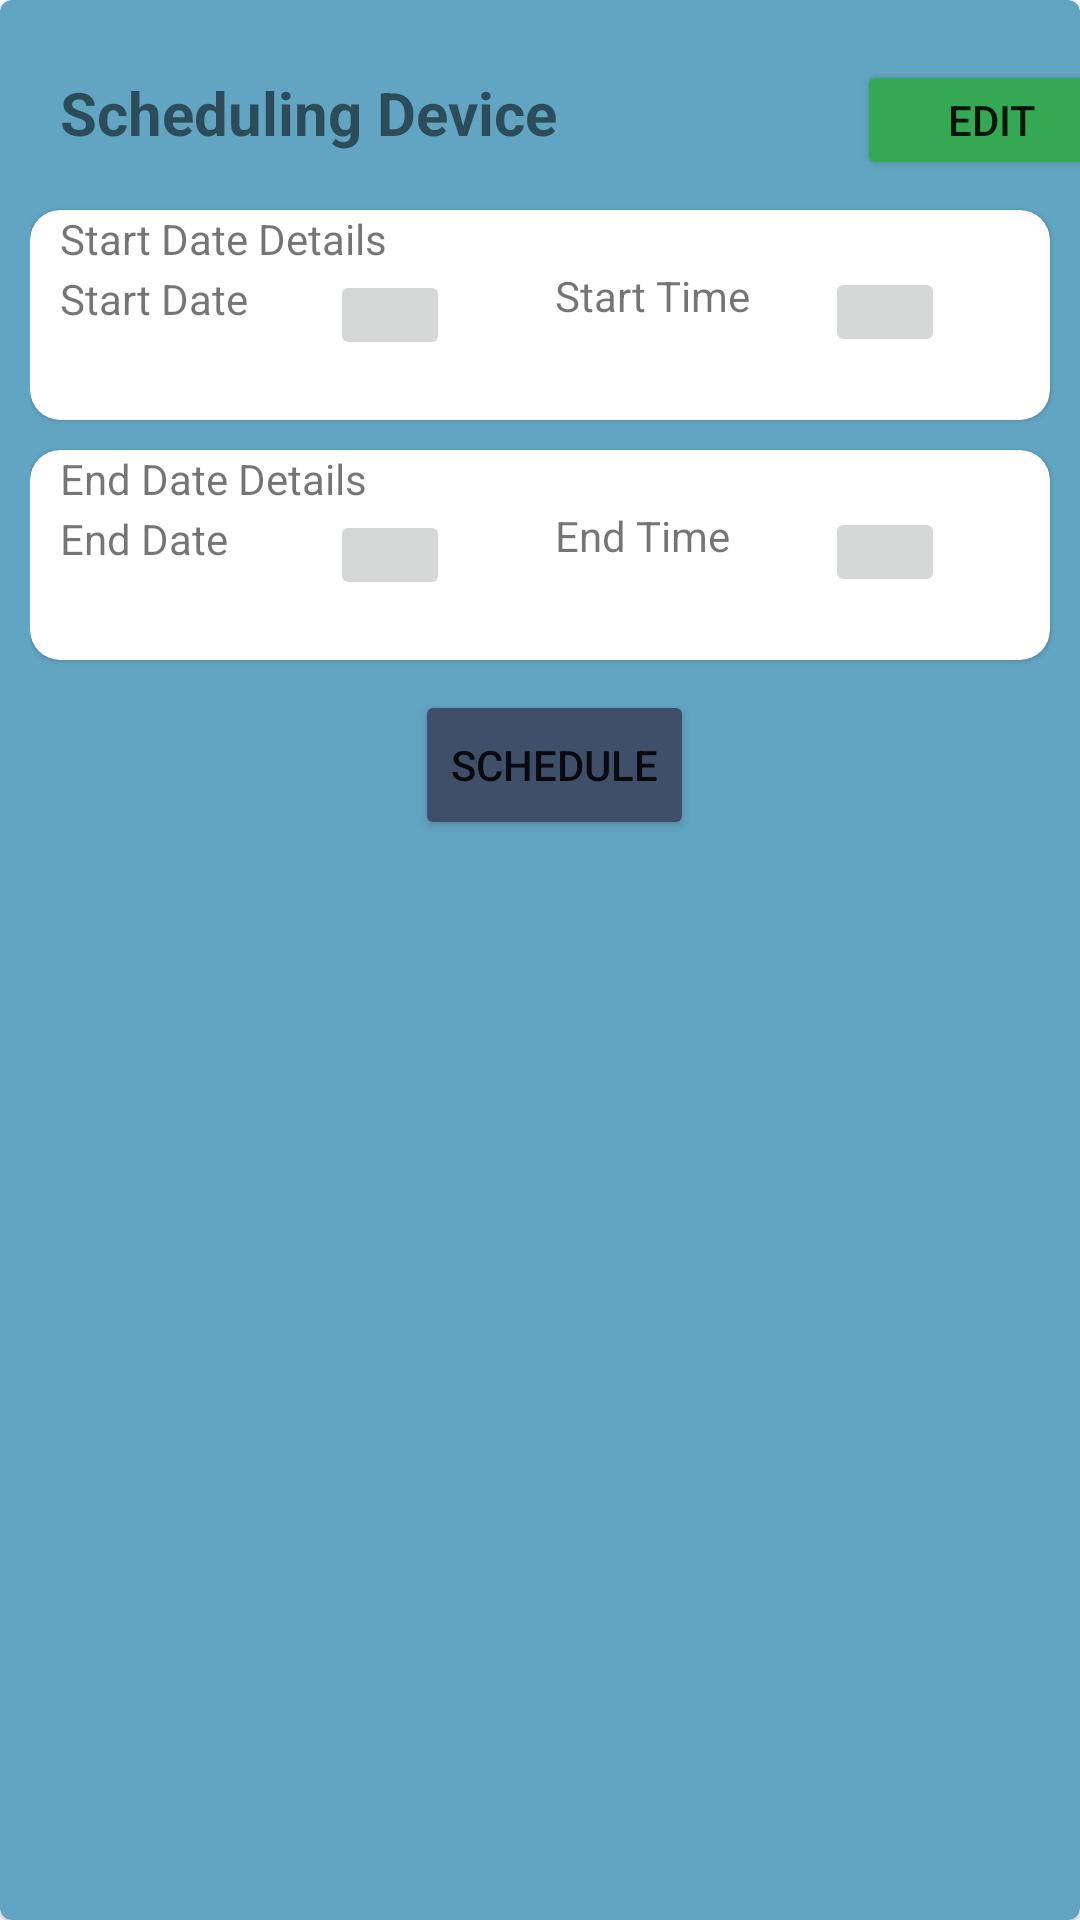

Layout XML and referenced resources for this Android screen:
<!-- AndroidManifest.xml: application theme Theme.Smart_Plug -->
<!-- res/layout/bottom_sheet.xml -->
<?xml version="1.0" encoding="utf-8"?>
<com.google.android.material.card.MaterialCardView xmlns:android="http://schemas.android.com/apk/res/android"
    xmlns:app="http://schemas.android.com/apk/res-auto"
    xmlns:tools="http://schemas.android.com/tools"
    android:layout_width="match_parent"
    android:layout_height="280dp"
    android:backgroundTint="@color/blue3"
    android:orientation="vertical">


    <LinearLayout
        android:layout_width="match_parent"
        android:layout_height="match_parent"
        android:layout_marginLeft="10dp"
        android:layout_marginTop="10dp"
        android:orientation="vertical">

        <LinearLayout
            android:layout_width="match_parent"
            android:layout_height="wrap_content"
            android:layout_marginLeft="10dp"
            android:layout_marginTop="10dp"
            android:orientation="horizontal">

            <TextView
                android:id="@+id/Textview1"
                android:layout_width="wrap_content"
                android:layout_height="wrap_content"
                android:text="Scheduling Device"
                android:textSize="20dp"
                android:textStyle="bold" />

            <Button
                android:id="@+id/edit_btn"
                android:layout_width="90dp"
                android:layout_height="40dp"
                android:layout_marginLeft="100dp"
                android:backgroundTint="@color/green_card"
                android:text="Edit"
                tools:ignore="TouchTargetSizeCheck" />


        </LinearLayout>

        <com.google.android.material.card.MaterialCardView
            android:id="@+id/start_details"
            android:layout_width="match_parent"
            android:layout_height="70dp"
            android:layout_marginTop="10dp"
            android:layout_marginRight="10dp"
            app:cardCornerRadius="10dp">

            <LinearLayout
                android:layout_width="match_parent"
                android:layout_height="wrap_content"
                android:layout_marginLeft="10dp"
                android:layout_marginBottom="5dp"
                android:orientation="vertical">

                <TextView
                    android:id="@+id/textView"
                    android:layout_width="wrap_content"
                    android:layout_height="match_parent"
                    android:text="Start Date Details"
                    android:textSize="14dp"
                    tools:ignore="TextSizeCheck" />

            </LinearLayout>

            <LinearLayout
                android:layout_width="match_parent"
                android:layout_height="match_parent"
                android:orientation="horizontal">

                <LinearLayout
                    android:layout_width="0dp"
                    android:layout_height="match_parent"
                    android:layout_marginLeft="10dp"
                    android:layout_marginTop="20dp"
                    android:layout_weight="1"
                    android:orientation="horizontal">

                    <LinearLayout
                        android:layout_width="match_parent"
                        android:layout_height="30dp"
                        android:orientation="horizontal">

                        <TextView
                            android:id="@+id/start_date_dis"
                            android:layout_width="90dp"
                            android:layout_height="match_parent"
                            android:text="Start Date" />

                        <ImageButton
                            android:id="@+id/start_date"
                            android:layout_width="40dp"
                            android:layout_height="match_parent"
                            android:layout_gravity="center"
                            android:contentDescription="Choose date"
                            android:scaleType="fitCenter"
                            android:src="@drawable/schedule"
                            tools:ignore="TouchTargetSizeCheck" />

                    </LinearLayout>

                </LinearLayout>

                <LinearLayout
                    android:layout_width="0dp"
                    android:layout_height="match_parent"
                    android:layout_weight="1">

                    <LinearLayout
                        android:layout_width="match_parent"
                        android:layout_height="30dp"
                        android:layout_marginTop="19dp"
                        android:orientation="horizontal">

                        <TextView
                            android:id="@+id/start_time_dis"
                            android:layout_width="90dp"
                            android:layout_height="match_parent"
                            android:text="Start Time" />

                        <ImageButton
                            android:id="@+id/start_time"
                            android:layout_width="40dp"
                            android:layout_height="match_parent"
                            android:layout_gravity="center"
                            android:contentDescription="Choose date"
                            android:scaleType="fitCenter"
                            android:src="@drawable/schedule"
                            tools:ignore="TouchTargetSizeCheck" />
                    </LinearLayout>

                </LinearLayout>

            </LinearLayout>

        </com.google.android.material.card.MaterialCardView>


        <com.google.android.material.card.MaterialCardView
            android:id="@+id/start_details2"
            android:layout_width="match_parent"
            android:layout_height="70dp"
            android:layout_marginTop="10dp"
            android:layout_marginRight="10dp"
            android:layout_marginBottom="10dp"
            app:cardCornerRadius="10dp">

            <LinearLayout
                android:layout_width="match_parent"
                android:layout_height="wrap_content"
                android:layout_marginLeft="10dp"
                android:layout_marginBottom="5dp"
                android:orientation="vertical">

                <TextView
                    android:id="@+id/textView3"
                    android:layout_width="wrap_content"
                    android:layout_height="match_parent"
                    android:text="End Date Details"
                    android:textSize="14dp"
                    tools:ignore="TextSizeCheck" />

            </LinearLayout>


            <LinearLayout
                android:layout_width="match_parent"
                android:layout_height="match_parent"
                android:orientation="horizontal">

                <LinearLayout
                    android:layout_width="0dp"
                    android:layout_height="match_parent"
                    android:layout_marginLeft="10dp"
                    android:layout_marginTop="20dp"
                    android:layout_weight="1"
                    android:orientation="horizontal">

                    <LinearLayout
                        android:layout_width="match_parent"
                        android:layout_height="30dp"
                        android:orientation="horizontal">

                        <TextView
                            android:id="@+id/end_date_dis"
                            android:layout_width="90dp"
                            android:layout_height="match_parent"
                            android:text="End Date" />

                        <ImageButton
                            android:id="@+id/end_date"
                            android:layout_width="40dp"
                            android:layout_height="match_parent"
                            android:layout_gravity="center"
                            android:contentDescription="Choose date"
                            android:scaleType="fitCenter"
                            android:src="@drawable/schedule"
                            tools:ignore="TouchTargetSizeCheck" />

                    </LinearLayout>

                </LinearLayout>

                <LinearLayout
                    android:layout_width="0dp"
                    android:layout_height="match_parent"
                    android:layout_weight="1">

                    <LinearLayout
                        android:layout_width="match_parent"
                        android:layout_height="30dp"
                        android:layout_marginTop="19dp"
                        android:orientation="horizontal">

                        <TextView
                            android:id="@+id/end_time_dis"
                            android:layout_width="90dp"
                            android:layout_height="match_parent"
                            android:text="End Time" />

                        <ImageButton
                            android:id="@+id/end_time"
                            android:layout_width="40dp"
                            android:layout_height="match_parent"
                            android:layout_gravity="center"
                            android:contentDescription="Choose date"
                            android:scaleType="fitCenter"
                            android:src="@drawable/schedule"
                            tools:ignore="TouchTargetSizeCheck" />
                    </LinearLayout>

                </LinearLayout>

            </LinearLayout>


        </com.google.android.material.card.MaterialCardView>

        <Button
            android:id="@+id/schedule_btn"
            android:layout_width="wrap_content"
            android:layout_height="50dp"
            android:layout_gravity="center"
            android:backgroundTint="@color/mid_blue"
            android:text="Schedule"
            tools:ignore="TouchTargetSizeCheck" />

    </LinearLayout>


</com.google.android.material.card.MaterialCardView>

    
<!-- resources referenced by this layout -->
<resources>
  <color name="blue3">#61A5C2 </color>
  <color name="green_card">#34A853</color>
  <color name="mid_blue">#3F4F6A</color>
  <style name="Theme.Smart_Plug" parent="Theme.MaterialComponents.DayNight.DarkActionBar">
          
          <item name="colorPrimary">@color/purple_500</item>
          <item name="colorPrimaryVariant">@color/purple_700</item>
          <item name="colorOnPrimary">@color/white</item>
          
          <item name="colorSecondary">@color/teal_200</item>
          <item name="colorSecondaryVariant">@color/teal_700</item>
          <item name="colorOnSecondary">@color/black</item>
          
          <item name="android:statusBarColor">?attr/colorPrimaryVariant</item>
          
      </style>
  <color name="purple_500">#FF6200EE</color>
  <color name="purple_700">#FF3700B3</color>
  <color name="white">#FFFFFFFF</color>
  <color name="teal_200">#FF03DAC5</color>
  <color name="teal_700">#FF018786</color>
  <color name="black">#FF000000</color>
</resources>
